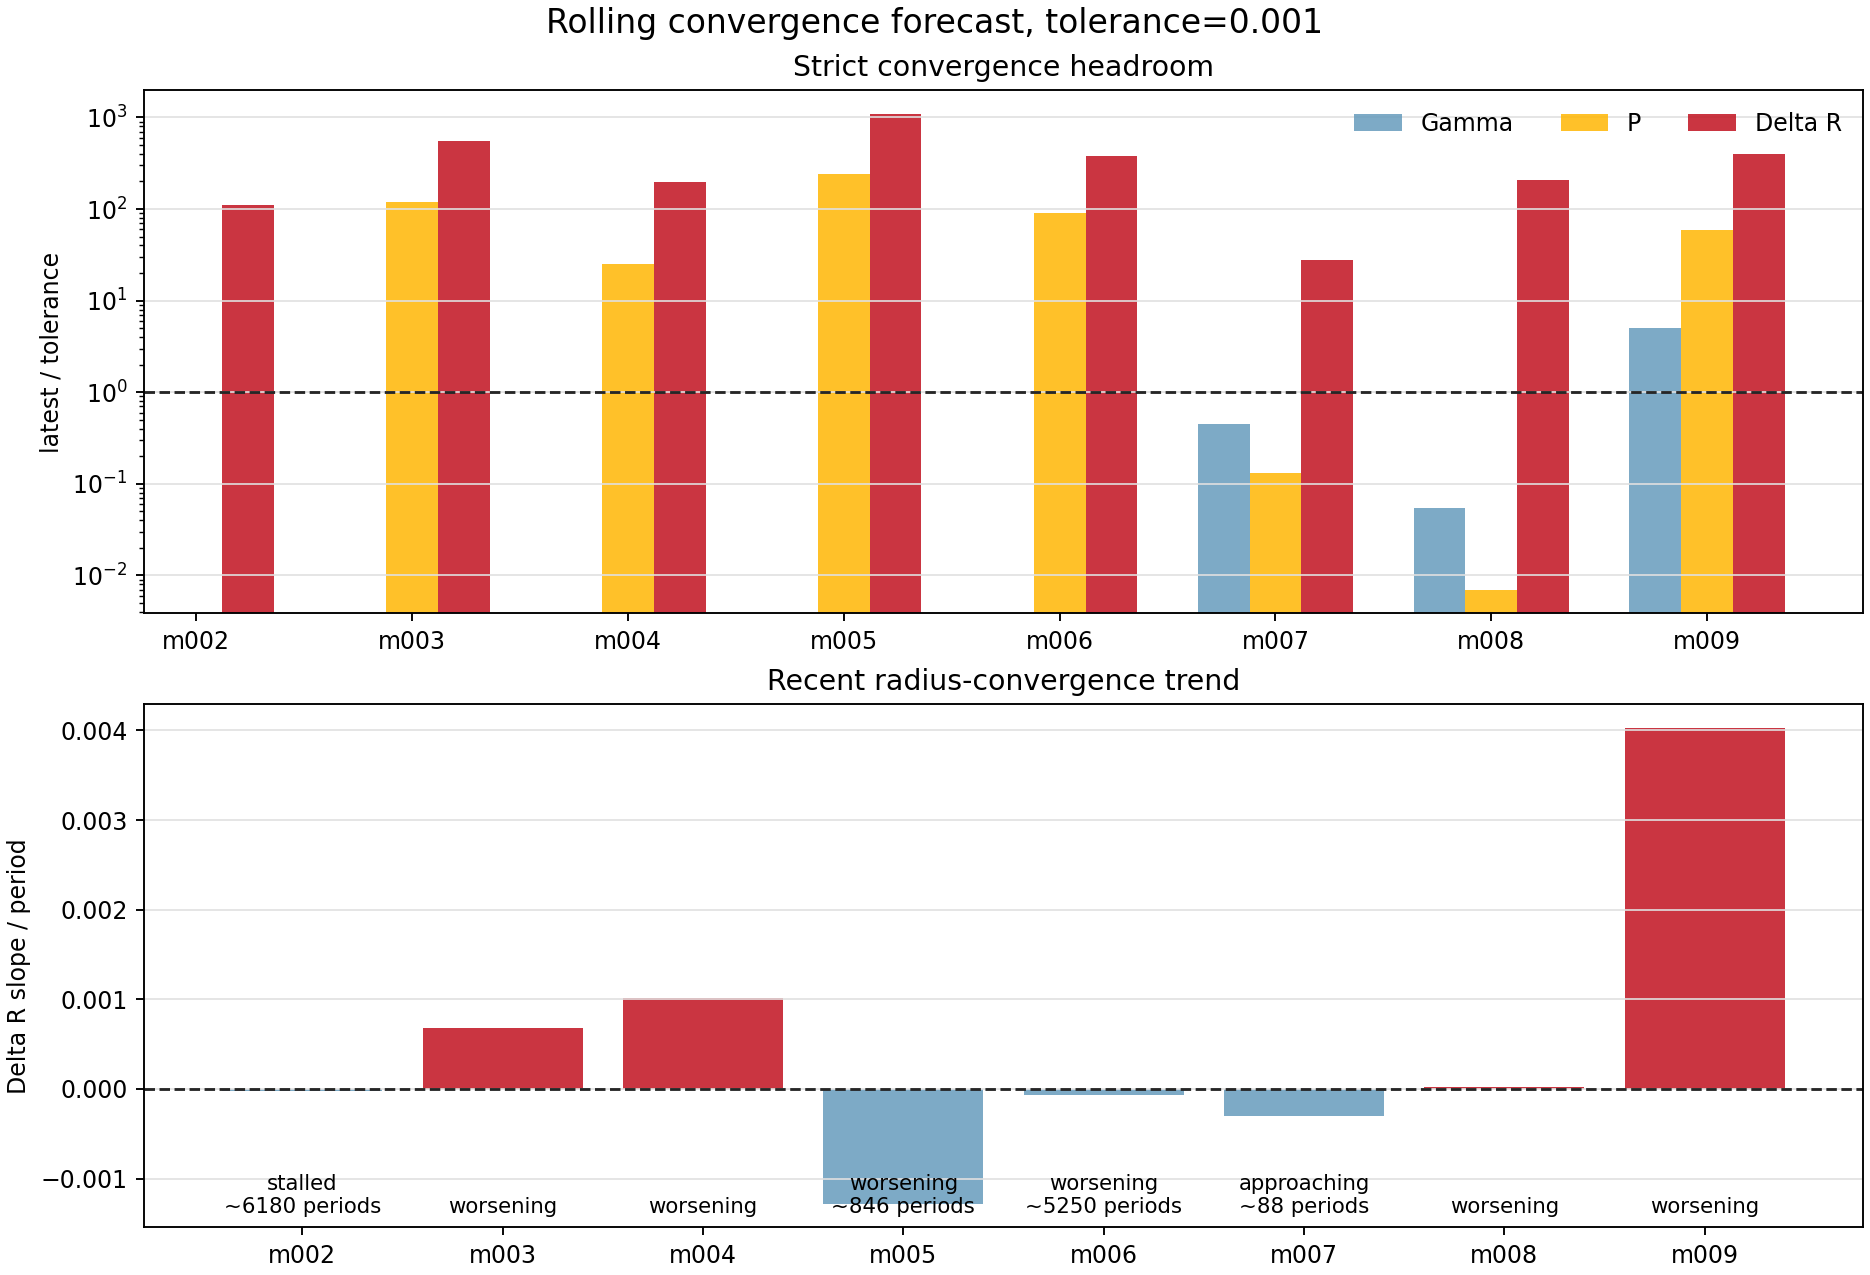

The table this chart was drawn from, first rows:
model_id, run_name, source_kind, window_cycles, window_start_period, window_end_period, live_period, latest_history_model, active_stage, surface_velocity_status, converged_exact, forecast_status, blocking_metrics, recent_points, slope_window, gamma_value, gamma_ratio_to_tolerance, gamma_slope_per_period, gamma_trend, gamma_periods_to_tolerance_linear, period_value, period_ratio_to_tolerance, period_slope_per_period, period_trend
model_002, model_002_M0p5753_Z0p00707_T6044, period_log_fallback, 100.0, 1901, 2000, 2000, 2505577, , ok, False, stalled, gamma,delta_r, 8, 8, , , , missing, , 0.0, 0.0, 0.0, met
model_003, model_003_M0p7317_Z0p001405_T6745, period_log_fallback, 100.0, 1901, 2000, 2000, 2546168, , supersonic, False, worsening, gamma,period,delta_r, 8, 8, , , , missing, , 0.1202, 120.2, 9.01269212484402e-05, worsening
model_004, model_004_M0p7595_Z0p0001834_T6876, period_log_fallback, 100.0, 1901, 2000, 2000, 2505685, , watch, False, worsening, gamma,period,delta_r, 8, 8, , , , missing, , 0.02524, 25.24, -8.086961369644874e-06, flat
model_005, model_005_M0p6238_Z0p00007156_T6925, period_log_fallback, 100.0, 1901, 2000, 2000, 2548383, , supersonic, False, worsening, gamma,period,delta_r, 8, 8, , , , missing, , 0.2381, 238.1, 0.0001261, worsening
model_006, model_006_M0p7194_Z0p001620_T6711, period_log_fallback, 100.0, 1901, 2000, 2000, 2546092, , supersonic, False, worsening, gamma,period,delta_r, 8, 8, , , , missing, , 0.09132, 91.32, 0.0001748, worsening
model_007, model_007_M0p6887_Z0p004060_T6669, history_exact_rsp_columns, 100.0, 1593, 1692, 1692, 2355260, continue_saturation, supersonic, False, approaching, delta_r, 8, 8, 0.0004488, 0.4488, -4.512203518785854e-06, met, , 0.0001319, 0.1319, -6.70958061505302e-11, met
model_008, model_008_M0p6151_Z0p0004406_T6792, history_exact_rsp_columns, 100.0, 1017, 1116, 1116, 1718490, continue_saturation, ok, False, worsening, delta_r, 8, 8, 5.4081194405242e-05, 0.05408, 1.1410373594769956e-07, met, , 6.995857169062838e-06, 0.006996, -1.3273302924837727e-07, met
model_009, model_009_M0p6668_Z0p0001120_T6852, history_exact_rsp_columns, 100.0, 133.0, 232.0, 232, 233850, create, ok, False, worsening, gamma,period,delta_r, 8, 8, 0.005084, 5.084, -1.0332904601961227e-20, flat, 3.9526189588392224e+17, 0.05894, 58.94, 1.1690905094878788e-05, worsening
